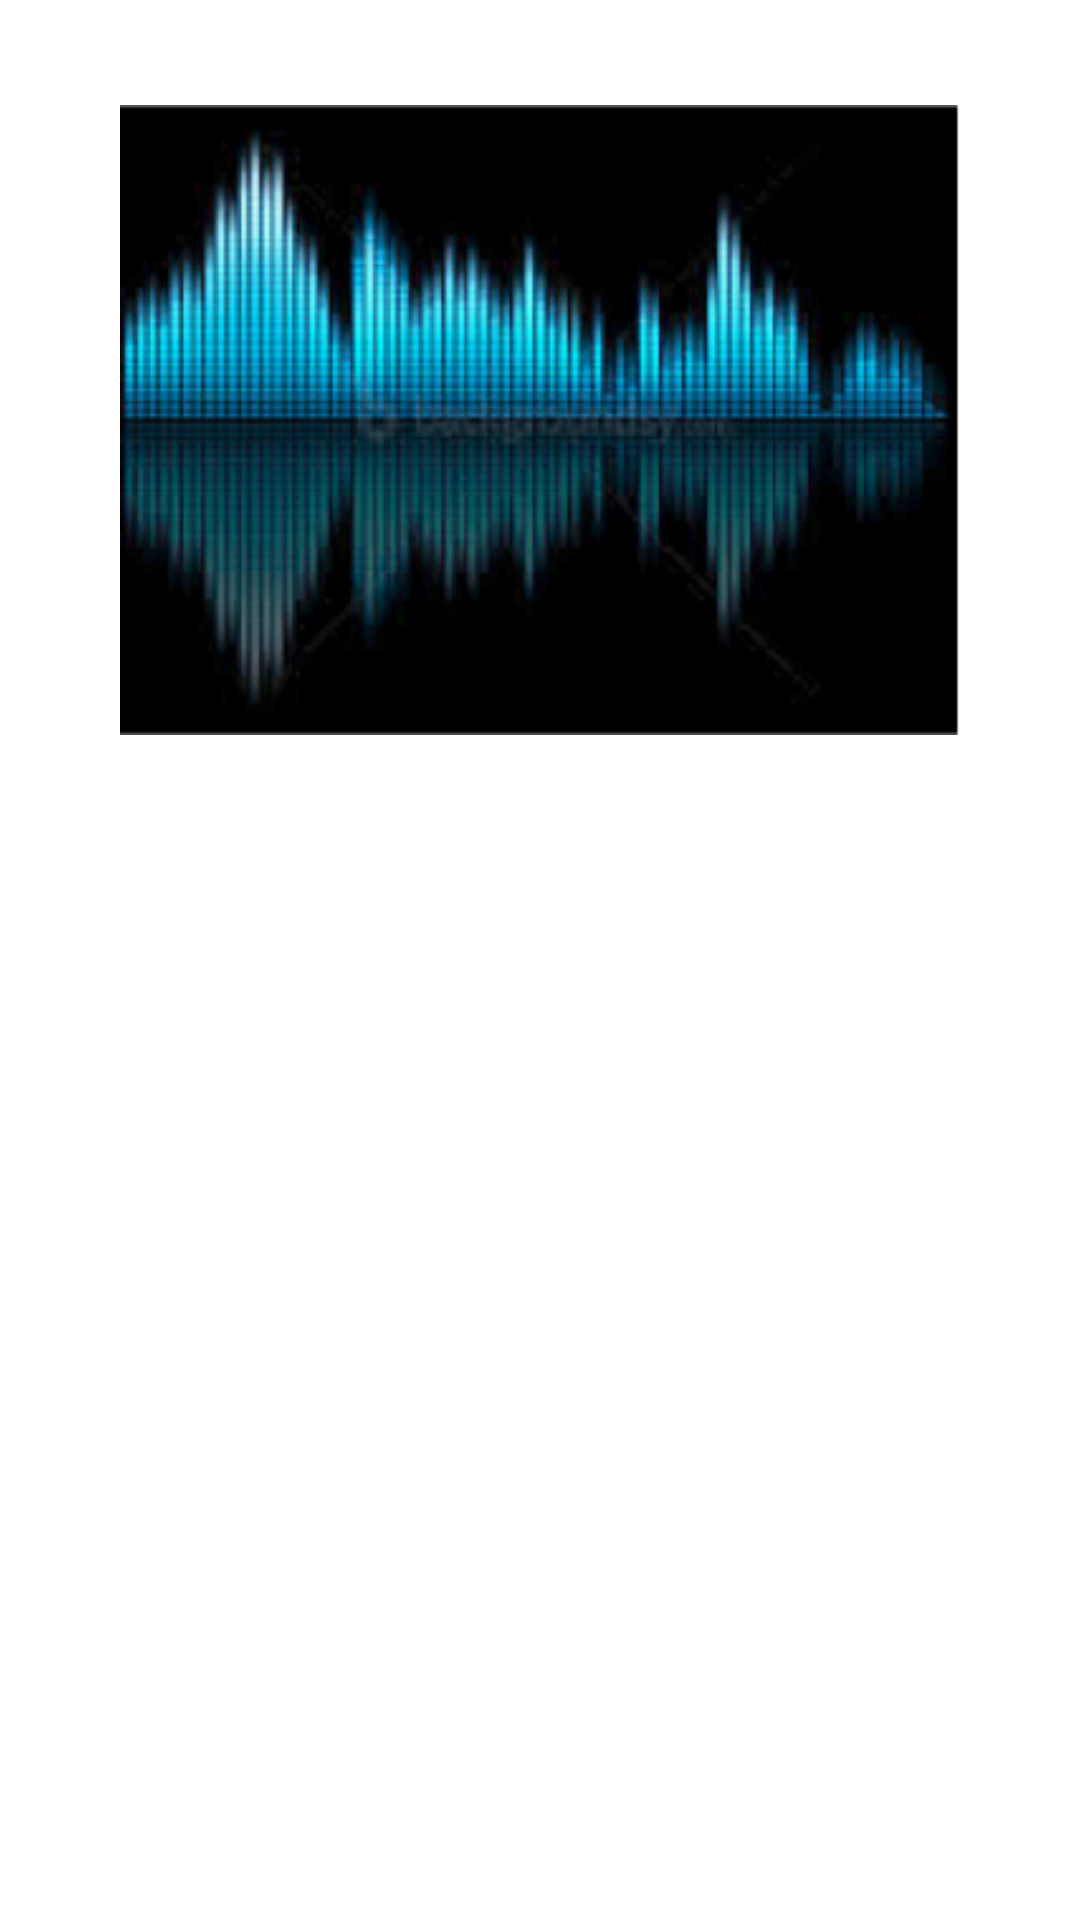

Android layout source for this screen:
<!-- AndroidManifest.xml: application theme AppTheme -->
<!-- res/layout/fragment_instrument.xml -->
<RelativeLayout xmlns:android="http://schemas.android.com/apk/res/android"
    xmlns:tools="http://schemas.android.com/tools"
    android:layout_width="match_parent"
    android:layout_height="match_parent" >
    
    <ImageView
        android:id="@+id/equaliser"
        android:layout_width="280dp"
        android:layout_height="250dp"
        android:layout_centerHorizontal="true"
        android:layout_marginTop="15dp"
        android:contentDescription="@string/image"
        android:src="@drawable/equaliser" />
    
     <ProgressBar
        android:id="@+id/progress_bar"
        style="?android:attr/progressBarStyleHorizontal"
        android:layout_width="300dp"
        android:layout_height="wrap_content"
        android:layout_centerHorizontal="true"
        android:layout_marginTop="15dp"
        android:layout_marginBottom="10dp"
        android:layout_below="@+id/equaliser"
        android:progressDrawable="@drawable/progress_bar"
        android:visibility="gone" />
     
     <TextView
         android:id="@+id/start_time"
         android:layout_width="wrap_content"
         android:layout_height="wrap_content"
         android:layout_marginLeft="18dp"
         android:layout_below="@+id/progress_bar"
        android:visibility="gone" />
     
     <TextView
         android:id="@+id/end_time"
         android:layout_width="wrap_content"
         android:layout_height="wrap_content"
         android:layout_alignParentRight="true"
         android:layout_marginRight="18dp"
         android:layout_below="@+id/progress_bar"
        android:visibility="gone" />     

    <ListView
        android:id="@+id/lv_song"
        android:layout_width="wrap_content"
        android:layout_height="wrap_content"
        android:layout_marginTop="10dp"
        android:layout_below="@+id/start_time"
        android:background="@color/light_blue"
        android:divider="@color/blue"
        android:dividerHeight="1dp" />
 
</RelativeLayout>
<!-- resources referenced by this layout -->
<resources>
  <color name="blue">#9dc9fb</color>
  <color name="light_blue">#dbecfd</color>
  <!-- drawable equaliser: png bitmap (drawable-hdpi, 121226 bytes) -->
  <!-- drawable progress_bar (drawable) -->
  <?xml version="1.0" encoding="utf-8"?>
  
  <layer-list xmlns:android="http://schemas.android.com/apk/res/android">
  <item android:id="@android:id/background">
      <shape>
          <solid android:color="@color/light_blue" />
      </shape>
  </item>
  
  <item android:id="@android:id/progress" >
      <clip>
          <shape>
              <solid android:color="@color/turquoise" />
          </shape>
      </clip>
  </item>
  
  </layer-list>
  <string name="image">Image</string>
  <style name="AppTheme" parent="@android:style/Theme.Holo.Light">
          <item name="android:windowBackground">@color/white</item>
          <item name="android:actionBarStyle">@style/ActionBarStyle</item>        
      </style>
  <color name="turquoise">#3997a4</color>
  <color name="white">#fff</color>
  <style name="ActionBarStyle" parent="@android:style/Widget.Holo.Light.ActionBar.Solid.Inverse">
          <item name="android:icon">@drawable/icon_actionbar</item>
          <item name="android:background">@color/purple</item>
      </style>
  <!-- drawable icon_actionbar: png bitmap (drawable-hdpi, 3030 bytes) -->
  <color name="purple">#636fa8</color>
</resources>
